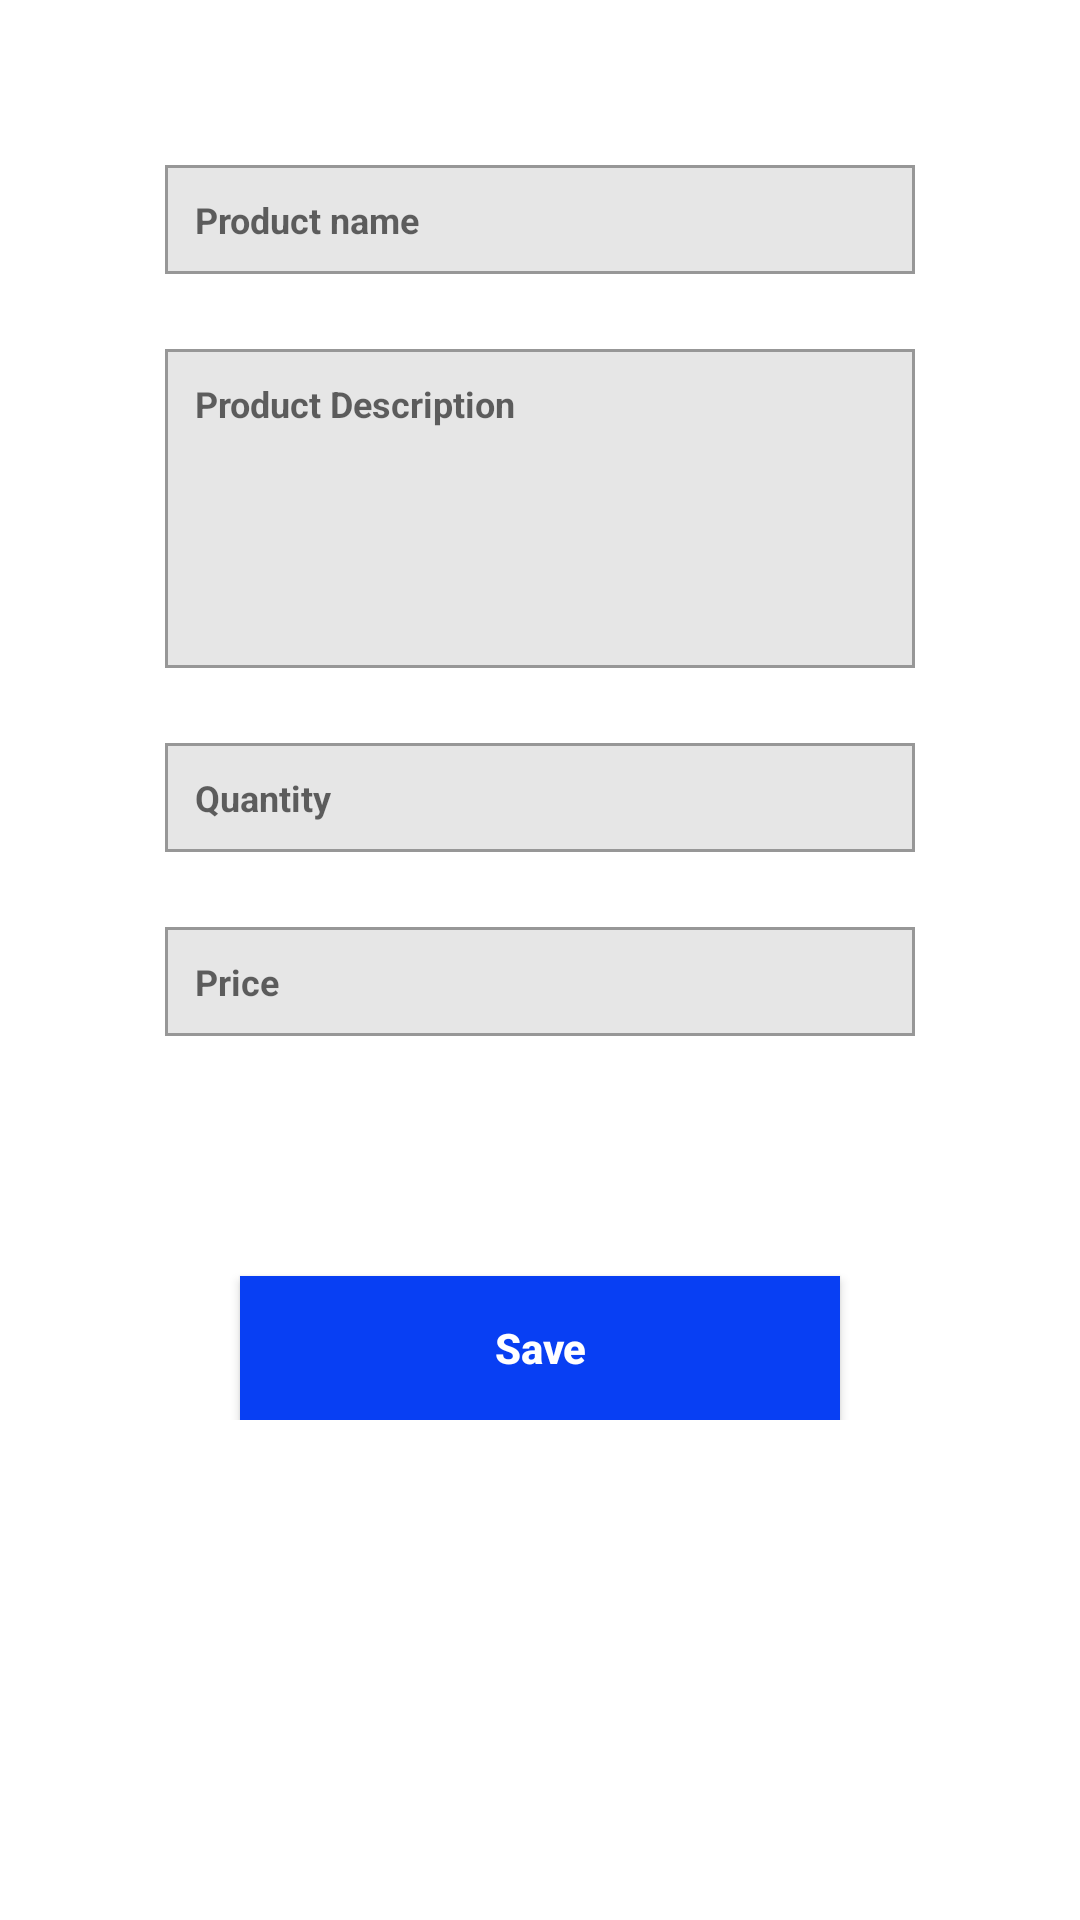

Write the Android layout XML for this screen, with the resource values it uses.
<!-- AndroidManifest.xml: application theme Theme.SampleProject -->
<!-- res/layout/activity_product_details.xml -->
<?xml version="1.0" encoding="utf-8"?>

<ScrollView xmlns:android="http://schemas.android.com/apk/res/android"
    xmlns:app="http://schemas.android.com/apk/res-auto"
    xmlns:tools="http://schemas.android.com/tools"
    android:layout_width="match_parent"
    android:layout_height="match_parent"
    android:layout_gravity="center_horizontal"
    android:padding="30dp"
    tools:context=".ProductDetails">
    <LinearLayout
        android:focusableInTouchMode="true"
        android:paddingBottom="30dp"
        android:layout_width="match_parent"
        android:layout_height="wrap_content"
        android:orientation="vertical">
    <EditText
        android:id="@+id/productname"
        android:layout_width="match_parent"
        android:layout_height="wrap_content"
        android:layout_gravity="center"
        android:layout_marginLeft="25dp"
        android:layout_marginTop="25dp"
        android:layout_marginRight="25dp"
        android:autofillHints="no"
        android:background="@drawable/border"
        android:hint="@string/product_name"
        android:inputType="text"
        android:maxLength="30"
        android:padding="10dp"
        android:textColor="@color/black"
        android:textSize="12sp"
        android:textStyle="bold" />

    <EditText
        android:id="@+id/editTextTextMultiLine"
        android:layout_width="match_parent"
        android:layout_height="wrap_content"
        android:layout_marginLeft="25dp"
        android:layout_marginTop="25dp"
        android:layout_marginRight="25dp"
        android:autofillHints="no"
        android:background="@drawable/border"
        android:ems="10"
        android:gravity="start|top"
        android:hint="@string/product_description"
        android:inputType="textMultiLine"
        android:lines="8"
        android:maxLength="100"
        android:minLines="6"
        android:padding="10dp"
        android:textColor="@color/black"
        android:textSize="12sp"
        android:textStyle="bold" />

    <EditText
        android:id="@+id/quantity"
        android:layout_width="match_parent"
        android:layout_height="wrap_content"
        android:layout_gravity="center"
        android:layout_marginLeft="25dp"
        android:layout_marginTop="25dp"
        android:layout_marginRight="25dp"
        android:autofillHints="no"
        android:background="@drawable/border"
        android:hint="@string/quantity"
        android:inputType="number"
        android:maxLength="4"
        android:padding="10dp"
        android:textColor="@color/black"
        android:textSize="12sp"
        android:textStyle="bold" />
    <EditText
        android:id="@+id/price"
        android:layout_width="match_parent"
        android:layout_height="wrap_content"
        android:layout_gravity="center"
        android:layout_marginLeft="25dp"
        android:layout_marginTop="25dp"
        android:layout_marginRight="25dp"
        android:autofillHints="no"
        android:background="@drawable/border"
        android:hint="@string/price"
        android:inputType="numberDecimal"
        android:maxLength="5"
        android:padding="10dp"
        android:textColor="@color/black"
        android:textSize="12sp"
        android:textStyle="bold" />

    <Button
        android:id="@+id/save"
        android:layout_width="200dp"
        android:layout_height="wrap_content"
        android:layout_gravity="center"
        android:layout_marginTop="80dp"
        android:background="#083FF3"
        android:text="@string/save"
        android:textAllCaps="false"
        android:textColor="@color/white"
        android:textSize="14sp"
        android:textStyle="bold" />


    </LinearLayout>
</ScrollView>
<!-- resources referenced by this layout -->
<resources>
  <color name="black">#FF000000</color>
  <color name="white">#FFFFFFFF</color>
  <!-- drawable border (drawable) -->
  <?xml version="1.0" encoding="utf-8"?>
  
  <shape xmlns:android="http://schemas.android.com/apk/res/android"
      android:shape="rectangle">
      <solid android:color="#E6E6E6"/>
      <stroke
          android:width="1dp"
          android:color="#979797"
          />
  </shape>
  <string name="price">Price</string>
  <string name="product_description">Product Description</string>
  <string name="product_name">Product name</string>
  <string name="quantity">Quantity</string>
  <string name="save">Save</string>
  <style name="Theme.SampleProject" parent="Theme.MaterialComponents.DayNight.DarkActionBar">
          
          <item name="colorPrimary">@color/purple_500</item>
          <item name="colorPrimaryVariant">@color/purple_700</item>
          <item name="colorOnPrimary">@color/white</item>
          
          <item name="colorSecondary">@color/teal_200</item>
          <item name="colorSecondaryVariant">@color/teal_700</item>
          <item name="colorOnSecondary">@color/black</item>
          
          <item name="android:statusBarColor" tools:targetApi="l">?attr/colorPrimaryVariant</item>
          
      </style>
  <color name="purple_500">#FF6200EE</color>
  <color name="purple_700">#FF3700B3</color>
  <color name="teal_200">#FF03DAC5</color>
  <color name="teal_700">#FF018786</color>
</resources>
